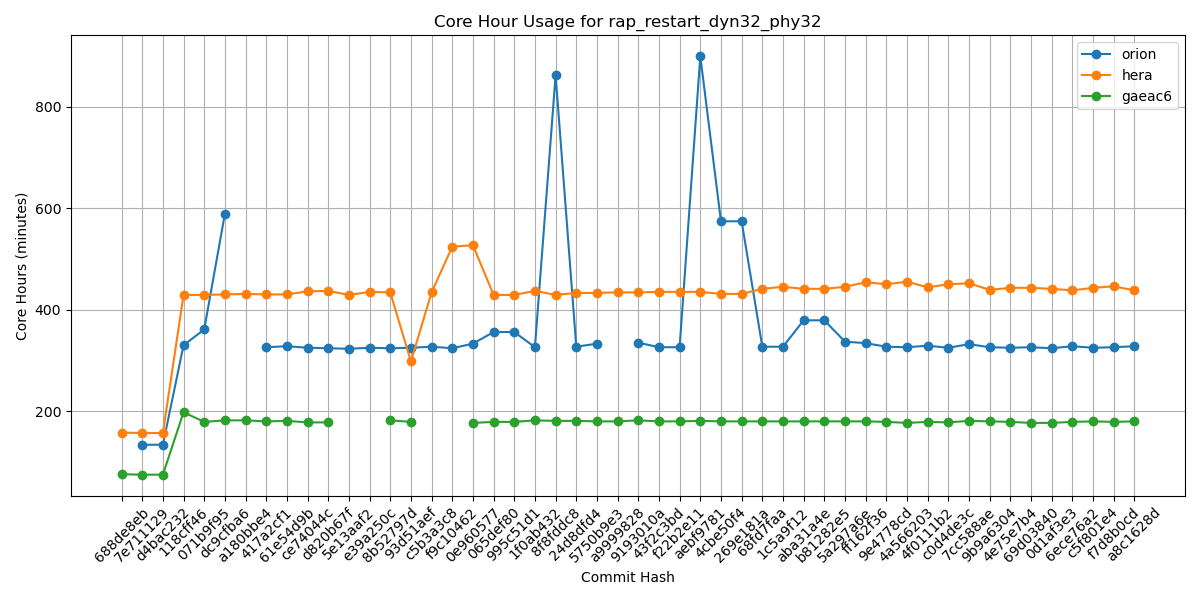

Source data for this figure (header and first rows):
Hash, orion, hera, gaeac6
688de8eb, , 158, 76
7e711129, 134, 157, 75
d4bac232, 134, 157, 75
118cff46, 330, 429, 198
071b9f95, 361, 429, 179
dc9cfba6, 589, 430, 182
a180bbe4, , 431, 182
417a2cf1, 326, 430, 180
61e54d9b, 328, 430, 181
ce74044c, 325, 436, 178
d820b67f, 324, 437, 178
5e13aaf2, 323, 429, 
e39a250c, 325, 435, 
8b52797d, 324, 434, 182
93d51aef, 325, 298, 179
c5b3a3c8, 327, 434, 
f9c10462, 324, 524, 
0e960577, 333, 527, 177
065def80, 356, 429, 179
995c51d1, 356, 429, 179
1f0ab432, 326, 437, 182
8f8fddc8, 862, 429, 181
24d8dfd4, 327, 433, 181
5750b9e3, 333, 433, 180
a9999828, , 434, 180
9193010a, 335, 434, 182
43f2c3bd, 326, 435, 180
f22b2e11, 326, 435, 180
aebf9781, 899, 435, 181
4cbe50f4, 574, 431, 180
269e181a, 574, 431, 180
68fd7faa, 327, 441, 180
1c5a9f12, 327, 445, 180
aba31a4e, 379, 441, 180
b81282e5, 379, 441, 180
5a297a6e, 337, 445, 180
ff162f36, 334, 454, 180
9e4778cd, 327, 450, 179
4a566203, 326, 455, 177
4f0111b2, 329, 444, 179
c0d4de3c, 325, 450, 178
7cc588ae, 332, 452, 181
9b9a6304, 326, 439, 180
4e75e7b4, 325, 443, 179
69d03840, 326, 443, 177
0d1af3e3, 324, 441, 177
6ece76a2, 328, 438, 179
c5f801e4, 325, 443, 180
f7d8b0cd, 326, 446, 179
a8c1628d, 328, 438, 180
